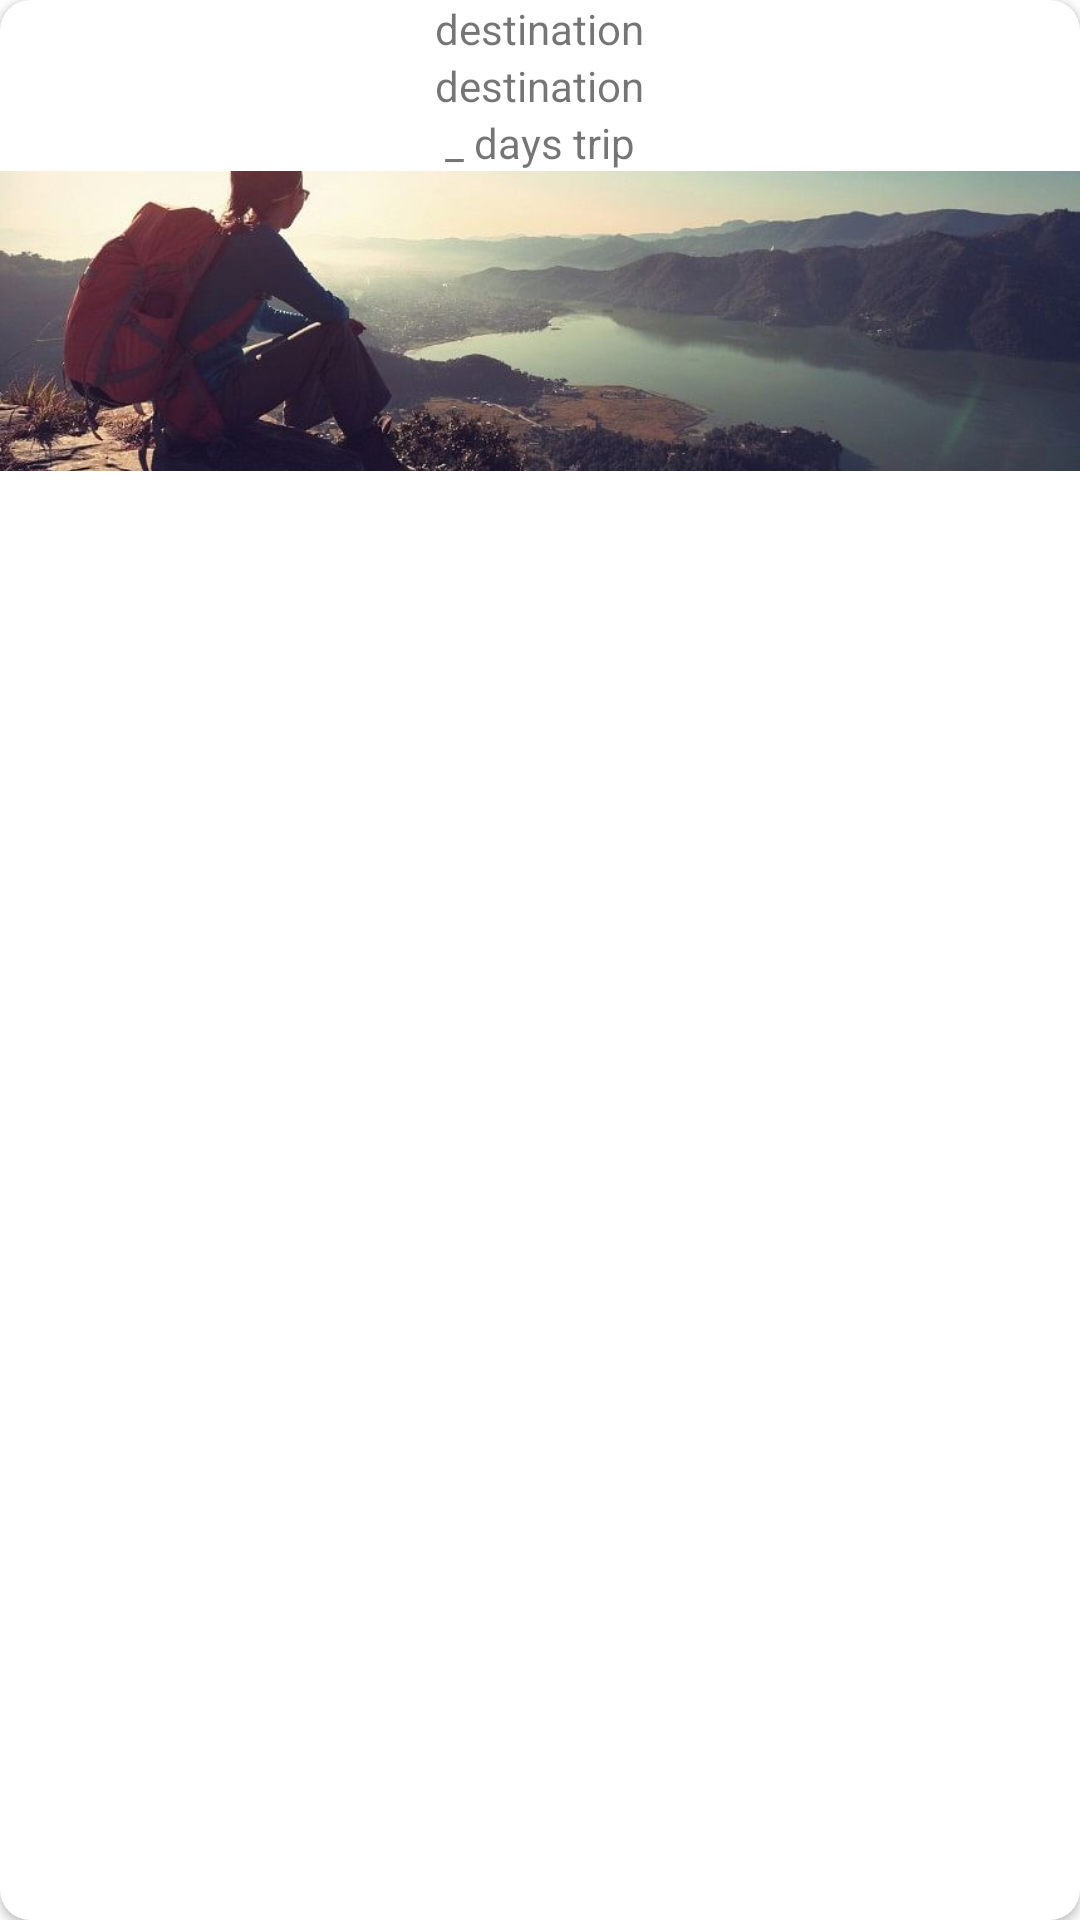

Write the Android layout XML for this screen, with the resource values it uses.
<!-- AndroidManifest.xml: application theme Theme.SerandibTours -->
<!-- res/layout/tour_plan_layout.xml -->
<?xml version="1.0" encoding="utf-8"?>
<androidx.cardview.widget.CardView xmlns:android="http://schemas.android.com/apk/res/android"
    android:layout_width="match_parent"
    android:layout_height="wrap_content"
    xmlns:app="http://schemas.android.com/apk/res-auto"
    android:padding="10dp"
    android:id="@+id/parent"
    android:elevation="20dp"
    app:cardCornerRadius="10dp">
 <RelativeLayout
     android:layout_width="match_parent"
     android:layout_height="match_parent">
 <TextView
     android:layout_width="wrap_content"
     android:layout_height="wrap_content"
     android:id="@+id/destination"
     android:text="destination"
     android:layout_centerHorizontal="true"/>

 <TextView
     android:layout_width="wrap_content"
     android:layout_height="wrap_content"
     android:id="@+id/date"
     android:text="destination"
     android:layout_below="@+id/destination"
     android:layout_centerHorizontal="true"/>

 <TextView
     android:layout_width="wrap_content"
     android:layout_height="wrap_content"
     android:id="@+id/noOfDays"
     android:text="_ days trip"
     android:layout_below="@+id/date"
     android:layout_centerHorizontal="true"/>
 <ImageView
     android:layout_width="match_parent"
     android:layout_height="100dp"
     android:layout_centerHorizontal="true"
     android:layout_below="@+id/noOfDays"
     android:src="@drawable/travelling2"
     android:scaleType="centerCrop"/>
 </RelativeLayout>
</androidx.cardview.widget.CardView>
<!-- resources referenced by this layout -->
<resources>
  <!-- drawable travelling2: jpg bitmap (drawable-xhdpi, 49433 bytes) -->
  <style name="Theme.SerandibTours" parent="Theme.MaterialComponents.Light.NoActionBar">
          
          <item name="colorPrimary">@color/purple_500</item>
          <item name="colorPrimaryVariant">@color/purple_700</item>
          <item name="colorOnPrimary">@color/white</item>
          
          <item name="colorSecondary">@color/teal_200</item>
          <item name="colorSecondaryVariant">@color/teal_700</item>
          <item name="colorOnSecondary">@color/black</item>
          
          <item name="android:statusBarColor" tools:targetApi="l">?attr/colorPrimaryVariant</item>
          
      </style>
  <!-- not gathered from this repository: default colours our renderer supplied (Android Studio template values) -->
  <color name="purple_500">#FF6200EE</color>
  <color name="purple_700">#FF3700B3</color>
  <color name="teal_200">#FF03DAC5</color>
  <color name="teal_700">#FF018786</color>
  <color name="black">#FF000000</color>
  <color name="white">#FFFFFFFF</color>
</resources>
